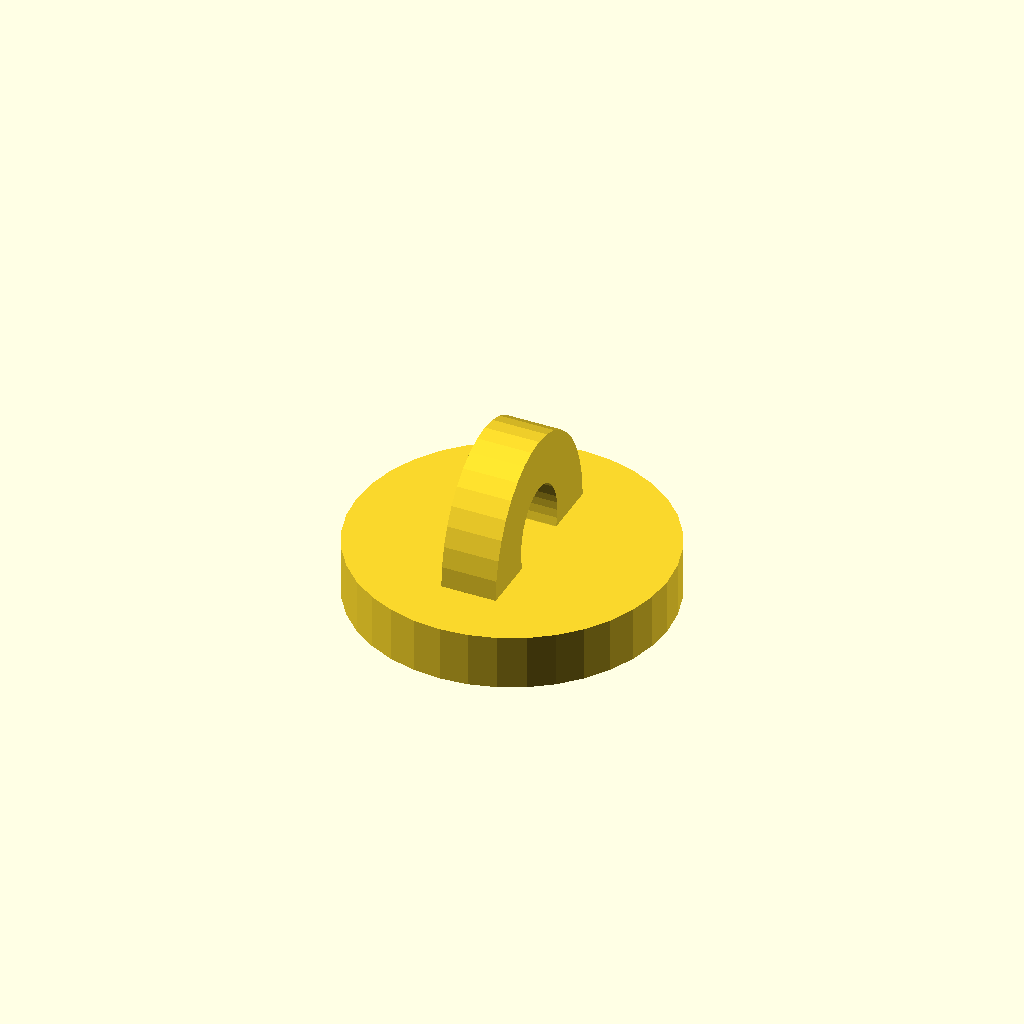
Cell 1 — every parameter at its default value.
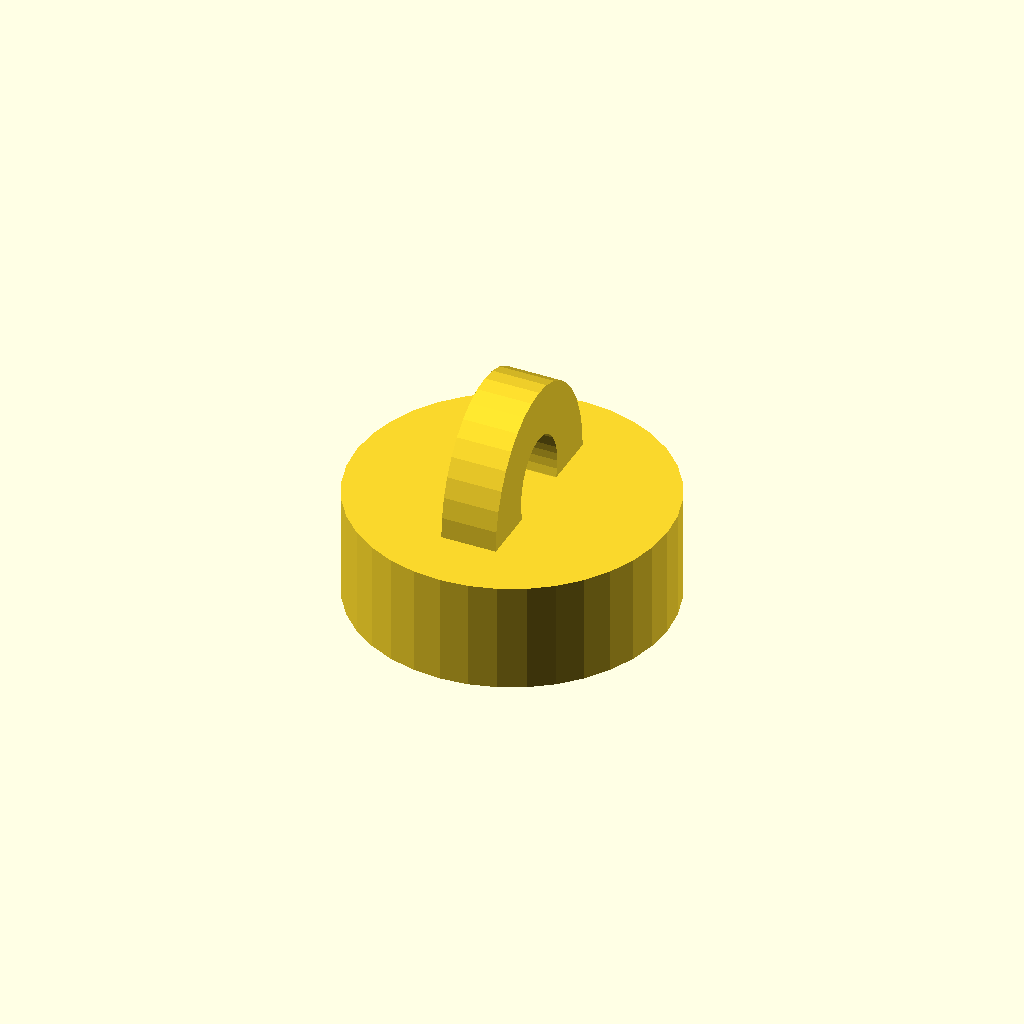
Cell 2 — bottom_height set to 3.5, the other parameters unchanged.
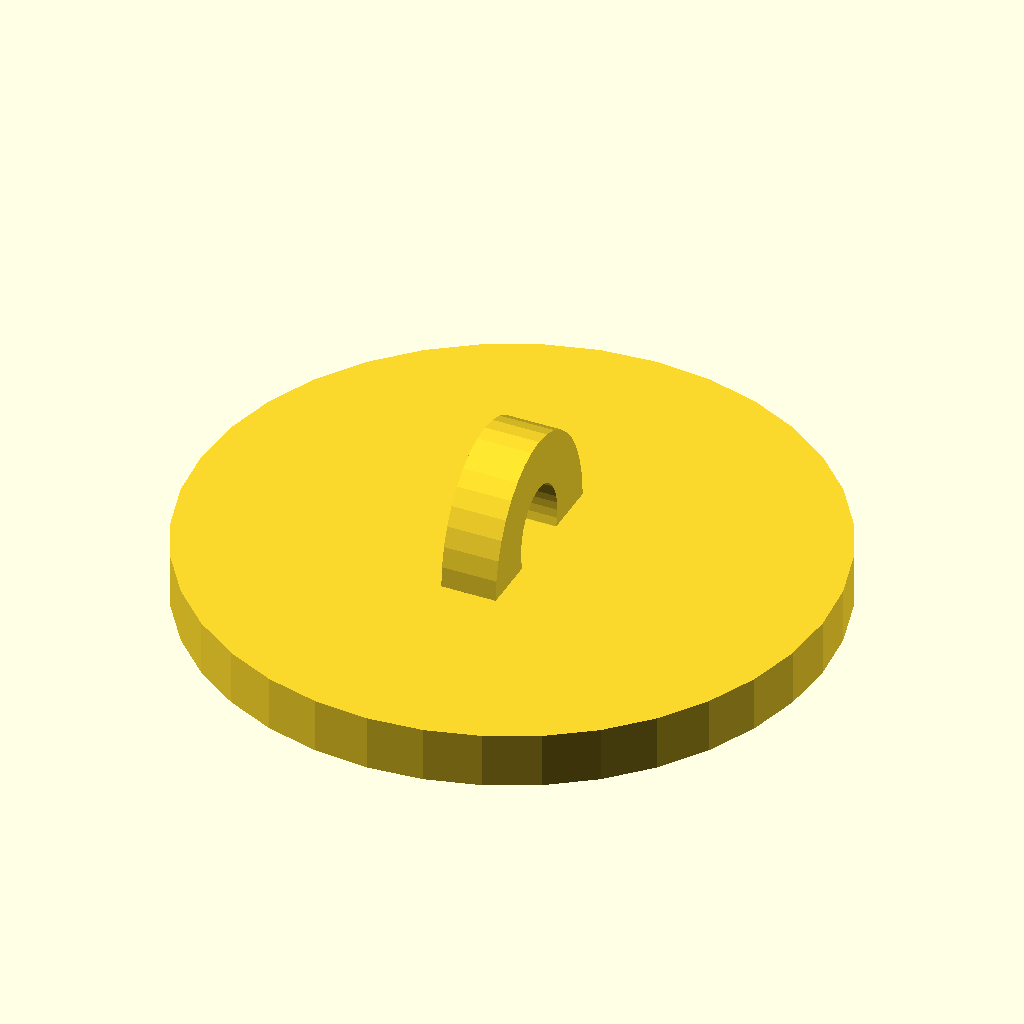
Cell 3 — diameter set to 20, the other parameters unchanged.
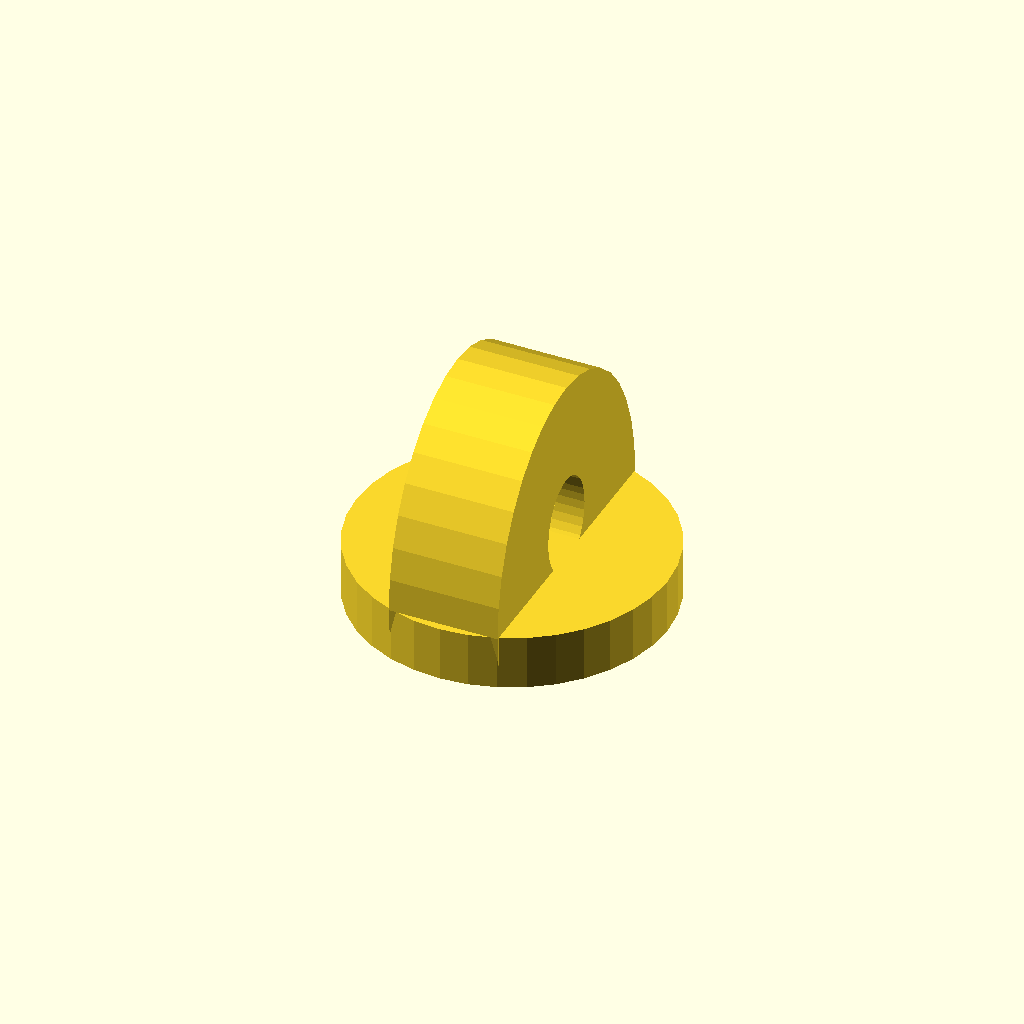
Cell 4 — holeWall set to 3.5, the other parameters unchanged.
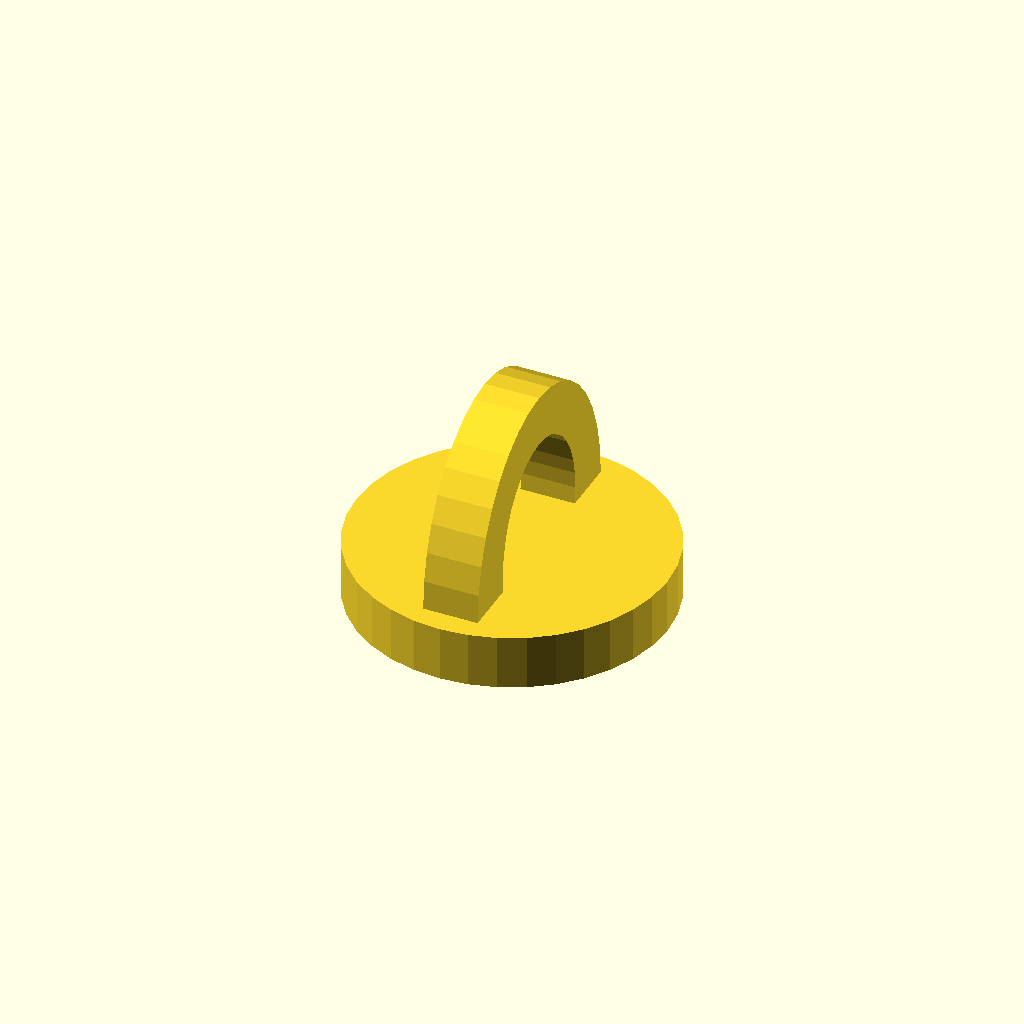
Cell 5: the same model with holeSize = 2.5.
All cells are drawn from one camera (rotation 55°, 0°, 25°, orthographic, colour scheme Cornfield), so only the parameter changes between them.
Source of the model, ballhanger.scad:
bottom_height = 1.75; // 7
diameter = 10; // 12
blobSize = 0; // 4;
holeWall = 1.75; // 4.5;
holeSize = 1.25;

$fn = 36;
intersection() {
    union() {
        cylinder(d=diameter,h=bottom_height);
        render(convexity=2)
        for (i=[0:36:360]) rotate([0,0,i]) translate([diameter/2,0,0]) cylinder(d=blobSize,h=bottom_height);
            
        render(convexity=2)
        translate([0,0,bottom_height])
        scale([1,1,1.25])
        rotate([0,90,0])
        translate([0,0,-holeWall/2])
        difference() {
            linear_extrude(height=holeWall) circle(d=holeSize*2+holeWall*2);
            translate([-0.25*holeWall,0,-50]) cylinder(d=holeSize*2,h=100);
        }
    }
    cylinder(d=100,h=100);
}
Customizer parameters (derived from the source; name, type, default, range or options):
bottom_height: number, default 1.75
diameter: number, default 10
blobSize: number, default 0
holeWall: number, default 1.75
holeSize: number, default 1.25
